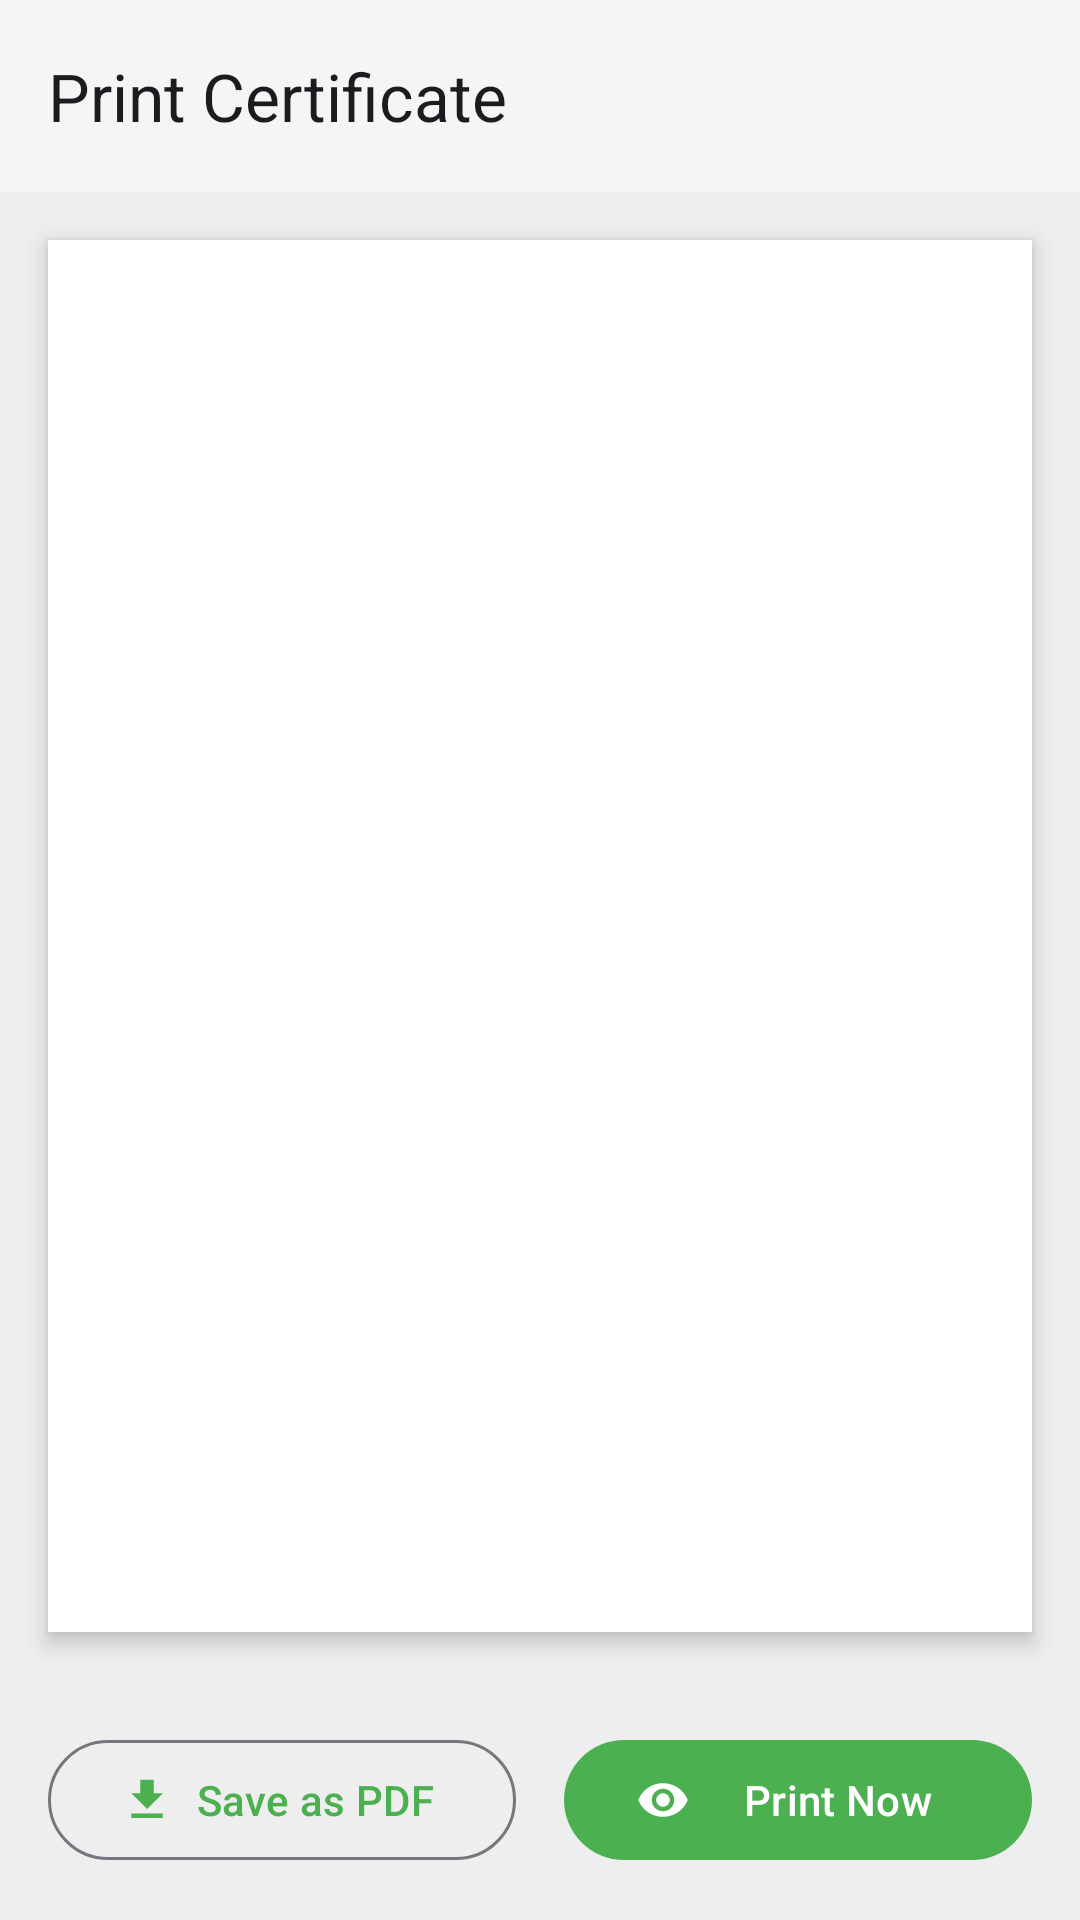

Layout XML and referenced resources for this Android screen:
<!-- AndroidManifest.xml: application theme Theme.BarangayPantal -->
<!-- res/layout/activity_print_certificate.xml -->
<?xml version="1.0" encoding="utf-8"?>
<androidx.constraintlayout.widget.ConstraintLayout xmlns:android="http://schemas.android.com/apk/res/android"
    xmlns:app="http://schemas.android.com/apk/res-auto"
    android:layout_width="match_parent"
    android:layout_height="match_parent"
    android:background="@color/gray_light">

    <com.google.android.material.appbar.AppBarLayout
        android:id="@+id/appbar"
        android:layout_width="match_parent"
        android:layout_height="wrap_content"
        app:layout_constraintTop_toTopOf="parent">

        <com.google.android.material.appbar.MaterialToolbar
            android:id="@+id/toolbar"
            android:layout_width="match_parent"
            android:layout_height="?attr/actionBarSize"
            app:title="Print Certificate">

            <ImageButton
                android:id="@+id/btnBack"
                android:layout_width="wrap_content"
                android:layout_height="wrap_content"
                android:background="?attr/selectableItemBackgroundBorderless"
                android:src="@drawable/ic_back"
                app:tint="@android:color/white" />

        </com.google.android.material.appbar.MaterialToolbar>

    </com.google.android.material.appbar.AppBarLayout>

    <FrameLayout
        android:id="@+id/certificateContainer"
        android:layout_width="match_parent"
        android:layout_height="0dp"
        android:layout_margin="16dp"
        android:background="@android:color/white"
        android:elevation="4dp"
        app:layout_constraintBottom_toTopOf="@id/actionsLayout"
        app:layout_constraintTop_toBottomOf="@id/appbar" />

    <LinearLayout
        android:id="@+id/actionsLayout"
        android:layout_width="match_parent"
        android:layout_height="wrap_content"
        android:orientation="horizontal"
        android:padding="16dp"
        app:layout_constraintBottom_toBottomOf="parent">

        <com.google.android.material.button.MaterialButton
            android:id="@+id/btnSavePdf"
            style="@style/Widget.Material3.Button.OutlinedButton"
            android:layout_width="0dp"
            android:layout_height="wrap_content"
            android:layout_marginEnd="8dp"
            android:layout_weight="1"
            android:text="Save as PDF"
            app:icon="@drawable/ic_download" />

        <com.google.android.material.button.MaterialButton
            android:id="@+id/btnPrint"
            android:layout_width="0dp"
            android:layout_height="wrap_content"
            android:layout_marginStart="8dp"
            android:layout_weight="1"
            android:text="Print Now"
            app:icon="@drawable/ic_view" />

    </LinearLayout>

</androidx.constraintlayout.widget.ConstraintLayout>
<!-- resources referenced by this layout -->
<resources>
  <color name="gray_light">#EEEEEE</color>
  <!-- drawable ic_download (drawable) -->
  <vector xmlns:android="http://schemas.android.com/apk/res/android"
      android:width="24dp"
      android:height="24dp"
      android:viewportWidth="24"
      android:viewportHeight="24">
      <path
          android:fillColor="@color/primary_blue"
          android:pathData="M19,9h-4V3H9v6H5l7,7 7,-7zM5,18v2h14v-2H5z"/>
  </vector>
  <!-- drawable ic_view (drawable) -->
  <vector xmlns:android="http://schemas.android.com/apk/res/android"
      android:width="24dp"
      android:height="24dp"
      android:viewportWidth="24"
      android:viewportHeight="24">
      <path
          android:fillColor="@color/primary_blue"
          android:pathData="M12,4.5C7,4.5 2.73,7.61 1,12c1.73,4.39 6,7.5 11,7.5s9.27,-3.11 11,-7.5C21.27,7.61 17,4.5 12,4.5zM12,17c-2.76,0 -5,-2.24 -5,-5s2.24,-5 5,-5 5,2.24 5,5 -2.24,5 -5,5zM12,9c-1.66,0 -3,1.34 -3,3s1.34,3 3,3 3,-1.34 3,-3 -1.34,-3 -3,-3z" />
  </vector>
  <style name="Theme.BarangayPantal" parent="Base.Theme.BarangayPantal" />
  <color name="primary_blue">#2196F3</color>
  <style name="Base.Theme.BarangayPantal" parent="Theme.Material3.Light.NoActionBar">
          
          <item name="colorPrimary">@color/green_500</item>
          <item name="colorOnPrimary">@color/white</item>
          <item name="colorSecondary">@color/blue_500</item>
          <item name="colorTertiary">@color/green_500</item>
          <item name="colorSecondaryContainer">@color/primary_blue_light</item>
          <item name="colorSurface">@color/screen_background</item>
          <item name="android:windowBackground">@color/screen_background</item>
      </style>
  <color name="green_500">#4CAF50</color>
  <color name="white">#FFFFFFFF</color>
  <color name="blue_500">#2196F3</color>
  <color name="primary_blue_light">#BBDEFB</color>
  <color name="screen_background">#F5F5F5</color>
</resources>
